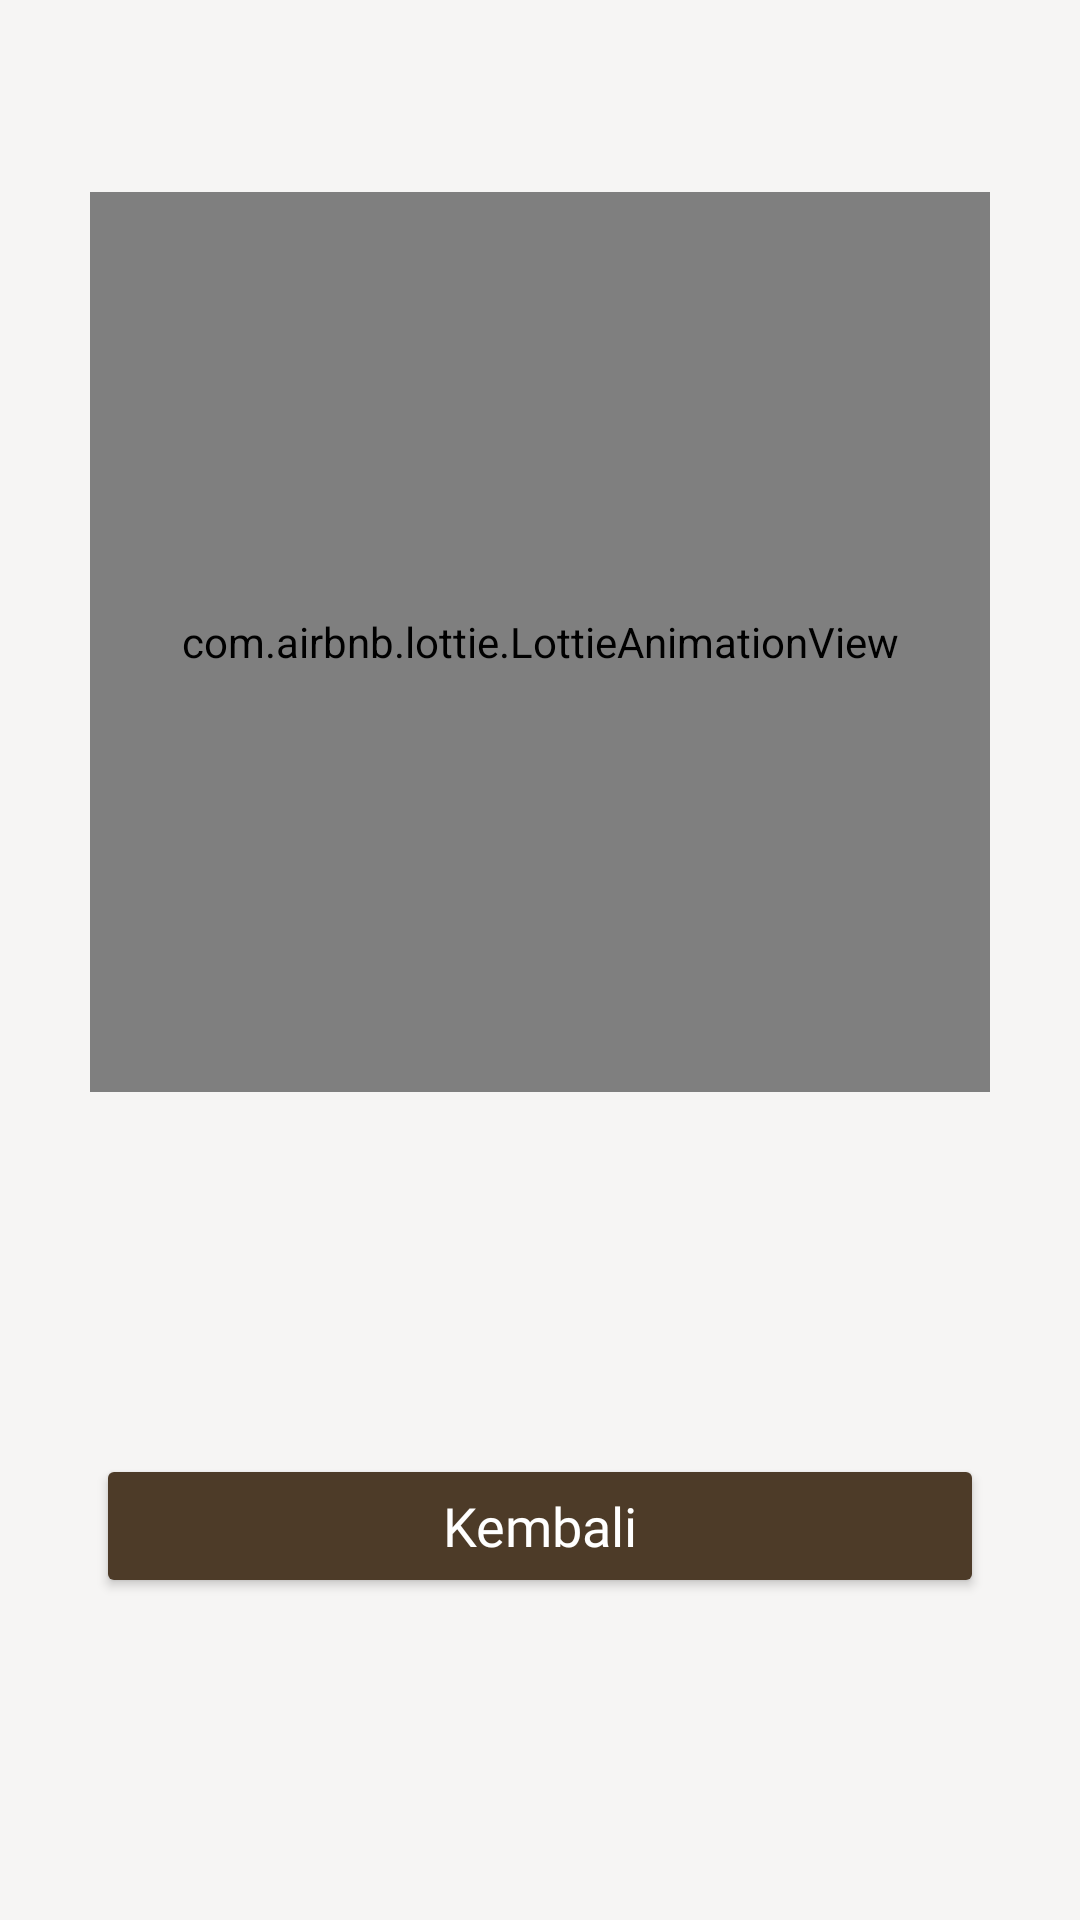

Android layout source for this screen:
<!-- AndroidManifest.xml: application theme Theme.Baksara -->
<!-- res/layout/activity_gagal_tantangan.xml -->
<?xml version="1.0" encoding="utf-8"?>
<androidx.constraintlayout.widget.ConstraintLayout xmlns:android="http://schemas.android.com/apk/res/android"
    xmlns:app="http://schemas.android.com/apk/res-auto"
    xmlns:tools="http://schemas.android.com/tools"
    android:layout_width="match_parent"
    android:layout_height="match_parent"
    android:background="@color/accent_light"
    tools:context=".ui.tantangan.hasil.GagalTantanganActivity">

    <com.airbnb.lottie.LottieAnimationView
        android:id="@+id/av_gagal"
        android:layout_width="300dp"
        android:layout_height="300dp"
        android:layout_marginStart="56dp"
        android:layout_marginTop="64dp"
        android:layout_marginEnd="56dp"
        app:layout_constraintEnd_toEndOf="parent"
        app:layout_constraintStart_toStartOf="parent"
        app:layout_constraintTop_toTopOf="parent"
        app:lottie_autoPlay="true"
        app:lottie_loop="false"
        app:lottie_rawRes="@raw/animation_failed" />

    <Button
        android:id="@+id/btn_kembali_gagal_tantangan"
        android:layout_width="0dp"
        android:layout_height="wrap_content"
        android:layout_marginStart="32dp"
        android:layout_marginTop="64dp"
        android:layout_marginEnd="32dp"
        android:backgroundTint="@color/main_300"
        android:fontFamily="@font/poppins_bold"
        android:letterSpacing="0"
        android:paddingTop="10dp"
        android:paddingBottom="10dp"
        android:text="Kembali"
        android:textAllCaps="false"
        android:textColor="@color/neutral_white"
        android:textSize="18sp"
        app:cornerRadius="8dp"
        app:layout_constraintEnd_toEndOf="parent"
        app:layout_constraintHorizontal_bias="0.0"
        app:layout_constraintStart_toStartOf="parent"
        app:layout_constraintTop_toBottomOf="@+id/tv_deskripsi_gagal_tantangan" />

    <TextView
        android:id="@+id/tv_deskripsi_gagal_tantangan"
        android:layout_width="0dp"
        android:layout_height="wrap_content"
        android:layout_marginStart="32dp"
        android:layout_marginTop="16dp"
        android:layout_marginEnd="32dp"
        android:fontFamily="@font/poppins_medium"
        android:gravity="center"
        android:text="Mohon maaf, jawabanmu belum tepat untuk tantangan ini"
        android:textColor="@color/danger"
        android:textSize="16sp"
        android:visibility="invisible"
        app:layout_constraintEnd_toEndOf="parent"
        app:layout_constraintHorizontal_bias="0.0"
        app:layout_constraintStart_toStartOf="parent"
        app:layout_constraintTop_toBottomOf="@+id/av_gagal"
        tools:visibility="visible" />
</androidx.constraintlayout.widget.ConstraintLayout>
<!-- resources referenced by this layout -->
<resources>
  <color name="accent_light">#f6f5f4</color>
  <color name="danger">#ED2A1C</color>
  <color name="main_300">#4d3b28</color>
  <color name="neutral_white">#FFFFFF</color>
  <style name="Theme.Baksara" parent="Theme.MaterialComponents.DayNight.DarkActionBar">
          
          <item name="colorPrimary">@color/main_300</item>
          <item name="colorPrimaryVariant">@color/main_500</item>
          <item name="colorOnPrimary">@color/neutral_white</item>
          
          <item name="colorSecondary">@color/neutral_200</item>
          <item name="colorSecondaryVariant">@color/neutral_500</item>
          <item name="colorOnSecondary">@color/neutral_black</item>
          
          <item name="android:statusBarColor">?attr/colorPrimaryVariant</item>
          
      </style>
  <color name="main_500">#2f2418</color>
  <color name="neutral_200">#b6b6b6</color>
  <color name="neutral_500">#616161</color>
  <color name="neutral_black">#000000</color>
</resources>
